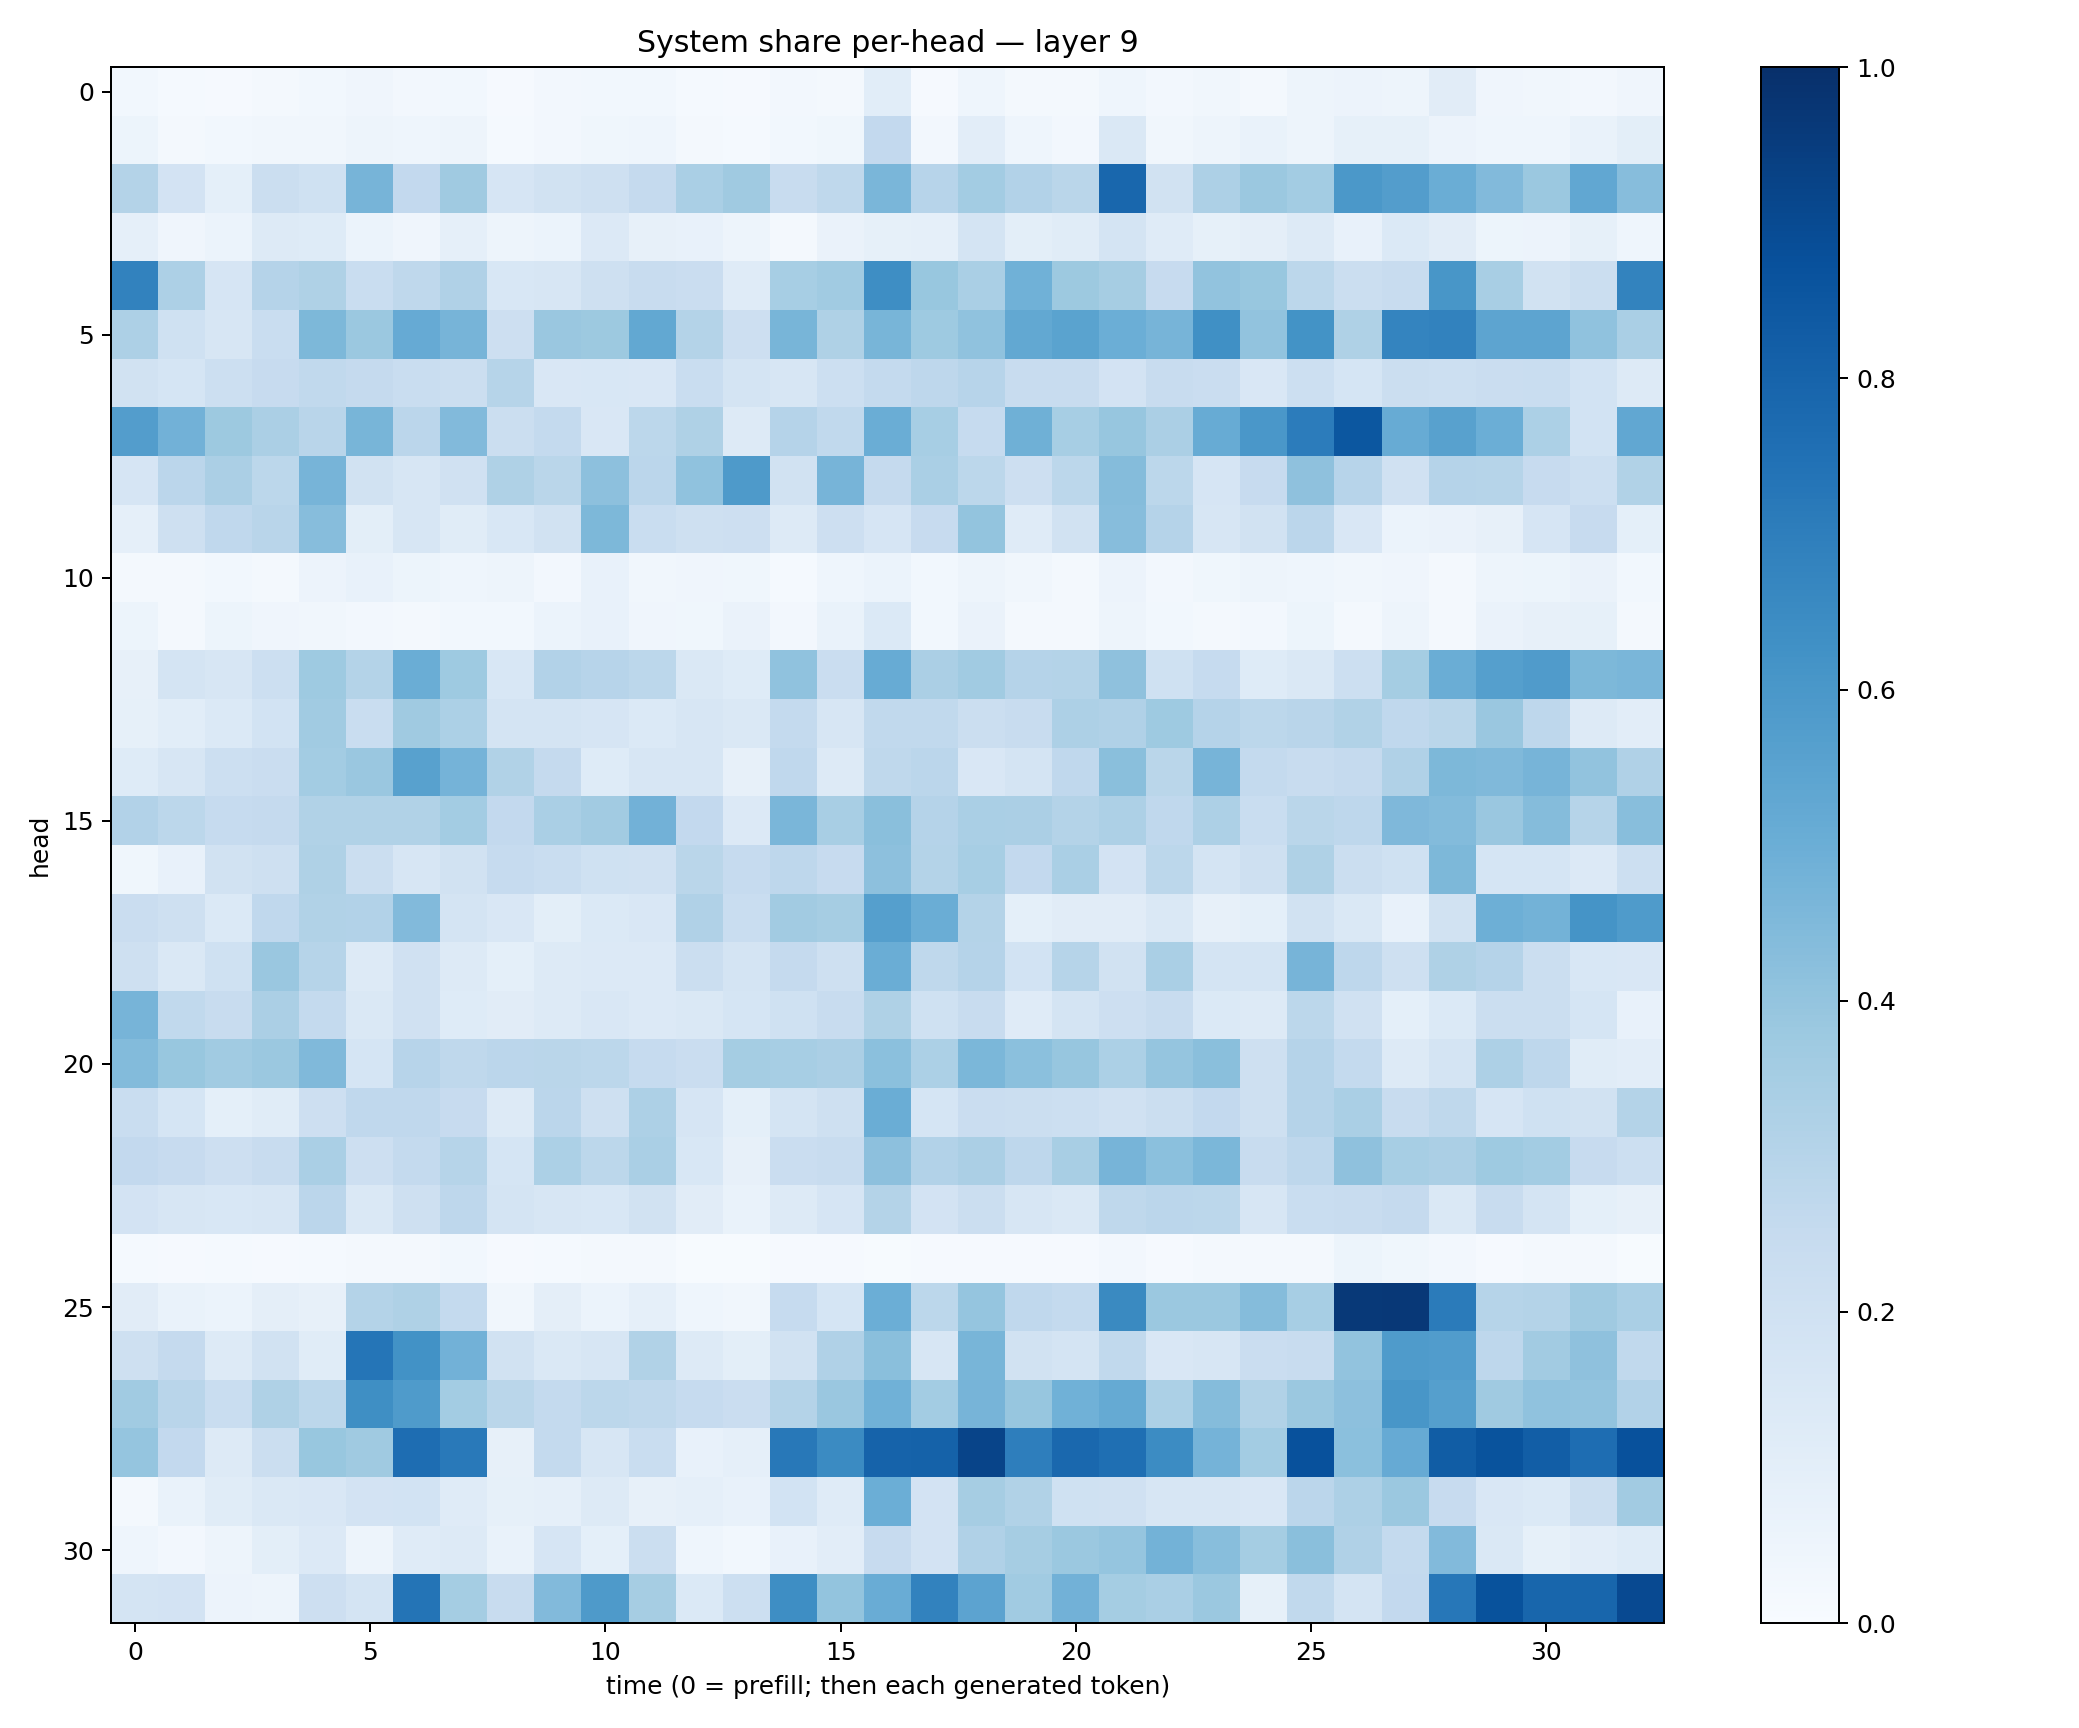

Source data for this figure (header and first rows):
0.031120187, 0.013008702, 0.011502989, 0.016991366, 0.029842768, 0.039657097, 0.024731131, 0.029750166, 0.010581278, 0.023442354, 0.029717885, 0.030370168, 0.013637645, 0.009373271, 0.024760637, 0.017989583, 0.10734583, 0.008206882, 0.04636187, 0.02198133, 0.023033736, 0.044832688, 0.026209364, 0.033718195
0.05196, 0.01914, 0.02869, 0.0336, 0.03196, 0.04726, 0.04553, 0.04698, 0.01529, 0.0261, 0.03573, 0.04488, 0.02258, 0.01527, 0.03028, 0.03564, 0.2612, 0.02673, 0.1021, 0.0468, 0.02414, 0.1409, 0.03161, 0.05067
0.3052, 0.182, 0.09263, 0.2216, 0.1995, 0.4697, 0.2592, 0.369, 0.1661, 0.1883, 0.2097, 0.2522, 0.3363, 0.3692, 0.2414, 0.2698, 0.4623, 0.2946, 0.3574, 0.31, 0.2862, 0.7882, 0.1918, 0.3255
0.08748, 0.03982, 0.05999, 0.1254, 0.1239, 0.05935, 0.03964, 0.08916, 0.04887, 0.05957, 0.1352, 0.07818, 0.07092, 0.04926, 0.02201, 0.06594, 0.08592, 0.0865, 0.1782, 0.09794, 0.1145, 0.1745, 0.1197, 0.08353
0.6812, 0.3251, 0.1672, 0.3041, 0.3212, 0.2311, 0.2725, 0.3185, 0.1539, 0.1585, 0.2089, 0.2367, 0.2304, 0.1209, 0.3444, 0.3667, 0.6388, 0.3875, 0.3362, 0.4871, 0.3779, 0.3495, 0.2426, 0.4037
0.3267, 0.2013, 0.1635, 0.2341, 0.4565, 0.3792, 0.5123, 0.472, 0.2136, 0.3856, 0.3761, 0.5237, 0.3066, 0.2137, 0.4669, 0.323, 0.4685, 0.372, 0.4066, 0.527, 0.5472, 0.4987, 0.4722, 0.6301
0.1934, 0.1716, 0.2178, 0.2452, 0.2631, 0.2518, 0.232, 0.2215, 0.2974, 0.152, 0.1548, 0.1509, 0.2334, 0.1744, 0.1566, 0.2149, 0.2573, 0.2773, 0.2936, 0.2412, 0.2387, 0.181, 0.2406, 0.2275
0.5741, 0.4815, 0.3757, 0.3338, 0.2893, 0.4656, 0.2818, 0.4427, 0.2222, 0.2544, 0.1489, 0.2812, 0.3223, 0.1265, 0.3035, 0.2638, 0.5014, 0.3454, 0.2496, 0.4897, 0.3452, 0.393, 0.3337, 0.5091
0.1662, 0.2843, 0.3321, 0.2781, 0.4692, 0.1891, 0.1611, 0.1958, 0.3214, 0.2855, 0.4176, 0.2848, 0.4064, 0.5866, 0.1885, 0.4694, 0.2514, 0.3397, 0.2791, 0.2121, 0.2781, 0.4339, 0.28, 0.1656
0.08641, 0.2034, 0.2675, 0.2911, 0.4304, 0.09925, 0.157, 0.1161, 0.1546, 0.1922, 0.4563, 0.2336, 0.2097, 0.2146, 0.1298, 0.2147, 0.1678, 0.2442, 0.3995, 0.1202, 0.1938, 0.4334, 0.3045, 0.1594
0.01988, 0.01981, 0.0305, 0.02226, 0.05594, 0.0763, 0.05119, 0.04448, 0.05065, 0.02618, 0.07058, 0.03171, 0.04224, 0.03765, 0.01175, 0.04422, 0.06143, 0.02847, 0.04985, 0.03202, 0.01868, 0.05835, 0.02592, 0.03665
0.05412, 0.02207, 0.05096, 0.0397, 0.03407, 0.024, 0.02187, 0.03089, 0.02882, 0.06095, 0.07696, 0.03928, 0.03642, 0.06428, 0.02395, 0.06735, 0.14, 0.02992, 0.06633, 0.01755, 0.02064, 0.04808, 0.02783, 0.02307
0.08034, 0.1743, 0.1612, 0.2153, 0.374, 0.305, 0.5024, 0.3739, 0.1523, 0.3099, 0.2931, 0.2797, 0.1451, 0.125, 0.4094, 0.229, 0.5088, 0.3328, 0.3644, 0.3036, 0.3086, 0.4127, 0.2007, 0.2468
0.08413, 0.1088, 0.1375, 0.1843, 0.3666, 0.2338, 0.3687, 0.3298, 0.1762, 0.1783, 0.1646, 0.1405, 0.1599, 0.1462, 0.2546, 0.1618, 0.2629, 0.2629, 0.2217, 0.2392, 0.3255, 0.3194, 0.373, 0.3034
0.1236, 0.1581, 0.2185, 0.23, 0.357, 0.3866, 0.555, 0.4752, 0.314, 0.2529, 0.1226, 0.1588, 0.1582, 0.07985, 0.2681, 0.127, 0.2696, 0.285, 0.1518, 0.1729, 0.2678, 0.4247, 0.286, 0.4714
0.3111, 0.2803, 0.2464, 0.2514, 0.3144, 0.3138, 0.3157, 0.3585, 0.2587, 0.3392, 0.36, 0.4838, 0.2579, 0.1363, 0.4624, 0.3428, 0.4236, 0.3024, 0.3389, 0.3357, 0.308, 0.3255, 0.2688, 0.3257
0.03876, 0.07685, 0.194, 0.2093, 0.3236, 0.2207, 0.1608, 0.1916, 0.2498, 0.2332, 0.2024, 0.1982, 0.2861, 0.2468, 0.2752, 0.2439, 0.415, 0.3078, 0.3464, 0.2596, 0.3395, 0.1828, 0.2778, 0.1732
0.2272, 0.2099, 0.1371, 0.2677, 0.3148, 0.3122, 0.4451, 0.176, 0.1509, 0.1008, 0.1394, 0.152, 0.3194, 0.2335, 0.3617, 0.3486, 0.5637, 0.5025, 0.3075, 0.0937, 0.111, 0.1111, 0.1482, 0.08161
0.207, 0.1483, 0.2011, 0.3855, 0.2976, 0.13, 0.1954, 0.1317, 0.09125, 0.1257, 0.1356, 0.1366, 0.22, 0.1773, 0.2528, 0.2039, 0.5029, 0.2702, 0.303, 0.1842, 0.2997, 0.1884, 0.3365, 0.1761
0.469, 0.2641, 0.2409, 0.3357, 0.2547, 0.1445, 0.1958, 0.1244, 0.113, 0.1273, 0.1507, 0.1333, 0.1471, 0.1718, 0.1998, 0.2387, 0.3227, 0.2008, 0.237, 0.1198, 0.1789, 0.2118, 0.2353, 0.1387
0.4398, 0.3889, 0.3658, 0.3807, 0.4456, 0.1715, 0.2953, 0.2733, 0.2847, 0.2877, 0.2793, 0.2494, 0.2277, 0.3529, 0.3468, 0.3346, 0.4208, 0.3289, 0.46, 0.4182, 0.3944, 0.3308, 0.3952, 0.4256
0.2333, 0.1712, 0.09269, 0.1145, 0.2136, 0.2691, 0.2665, 0.2437, 0.1322, 0.2844, 0.2043, 0.3245, 0.1679, 0.09266, 0.1765, 0.2043, 0.5039, 0.168, 0.2268, 0.2248, 0.2183, 0.1985, 0.2235, 0.258
0.2615, 0.2435, 0.2117, 0.2402, 0.3388, 0.2115, 0.2569, 0.3003, 0.1719, 0.3295, 0.2804, 0.3396, 0.1537, 0.08081, 0.2288, 0.2351, 0.4153, 0.3086, 0.3336, 0.2757, 0.3406, 0.4716, 0.4184, 0.4581
0.1832, 0.1579, 0.155, 0.1604, 0.2841, 0.1441, 0.2095, 0.2754, 0.1764, 0.1569, 0.1559, 0.1949, 0.1107, 0.06784, 0.1313, 0.1674, 0.3051, 0.1825, 0.2238, 0.1589, 0.1457, 0.2719, 0.2828, 0.2783
0.01368, 0.01156, 0.01516, 0.01023, 0.01355, 0.02018, 0.01753, 0.02777, 0.01055, 0.01282, 0.01874, 0.01644, 0.004814, 0.004715, 0.00837, 0.008574, 0.006095, 0.009193, 0.01142, 0.01041, 0.009244, 0.02374, 0.01069, 0.02249
0.1126, 0.06693, 0.0594, 0.09648, 0.07968, 0.3053, 0.3213, 0.2568, 0.03145, 0.09757, 0.06106, 0.08841, 0.04574, 0.03316, 0.2476, 0.1688, 0.4982, 0.2803, 0.3953, 0.2689, 0.2568, 0.6561, 0.3812, 0.3805
0.2062, 0.2534, 0.1307, 0.1904, 0.1134, 0.7332, 0.6227, 0.481, 0.1947, 0.1414, 0.164, 0.3151, 0.1282, 0.09874, 0.1935, 0.3201, 0.4235, 0.1609, 0.4655, 0.1902, 0.1734, 0.2649, 0.15, 0.158
0.3658, 0.2919, 0.231, 0.3239, 0.2794, 0.6341, 0.5836, 0.3591, 0.2866, 0.2548, 0.2798, 0.2728, 0.2475, 0.2286, 0.3063, 0.3861, 0.4857, 0.3569, 0.4693, 0.3914, 0.485, 0.5176, 0.3286, 0.4358
0.396, 0.2607, 0.1299, 0.2242, 0.3874, 0.3701, 0.7622, 0.7186, 0.08163, 0.2539, 0.1635, 0.2323, 0.07335, 0.08743, 0.72, 0.6518, 0.8024, 0.8077, 0.9218, 0.698, 0.7847, 0.7556, 0.6483, 0.4761
0.01853, 0.06895, 0.1135, 0.143, 0.1506, 0.1826, 0.1859, 0.1189, 0.08355, 0.08799, 0.1299, 0.08139, 0.08794, 0.0717, 0.184, 0.1205, 0.497, 0.1815, 0.3481, 0.3163, 0.2004, 0.1968, 0.1631, 0.1622
0.04618, 0.0259, 0.0489, 0.09847, 0.1347, 0.04962, 0.1185, 0.1275, 0.06754, 0.167, 0.0913, 0.2244, 0.04348, 0.02953, 0.0707, 0.1039, 0.2425, 0.182, 0.3165, 0.3515, 0.3819, 0.3976, 0.4788, 0.4275
0.1777, 0.1821, 0.05723, 0.04813, 0.2146, 0.1789, 0.7345, 0.3533, 0.2395, 0.4414, 0.5893, 0.3503, 0.1373, 0.216, 0.6392, 0.4013, 0.5075, 0.6818, 0.5453, 0.3661, 0.4809, 0.3522, 0.3376, 0.3791
